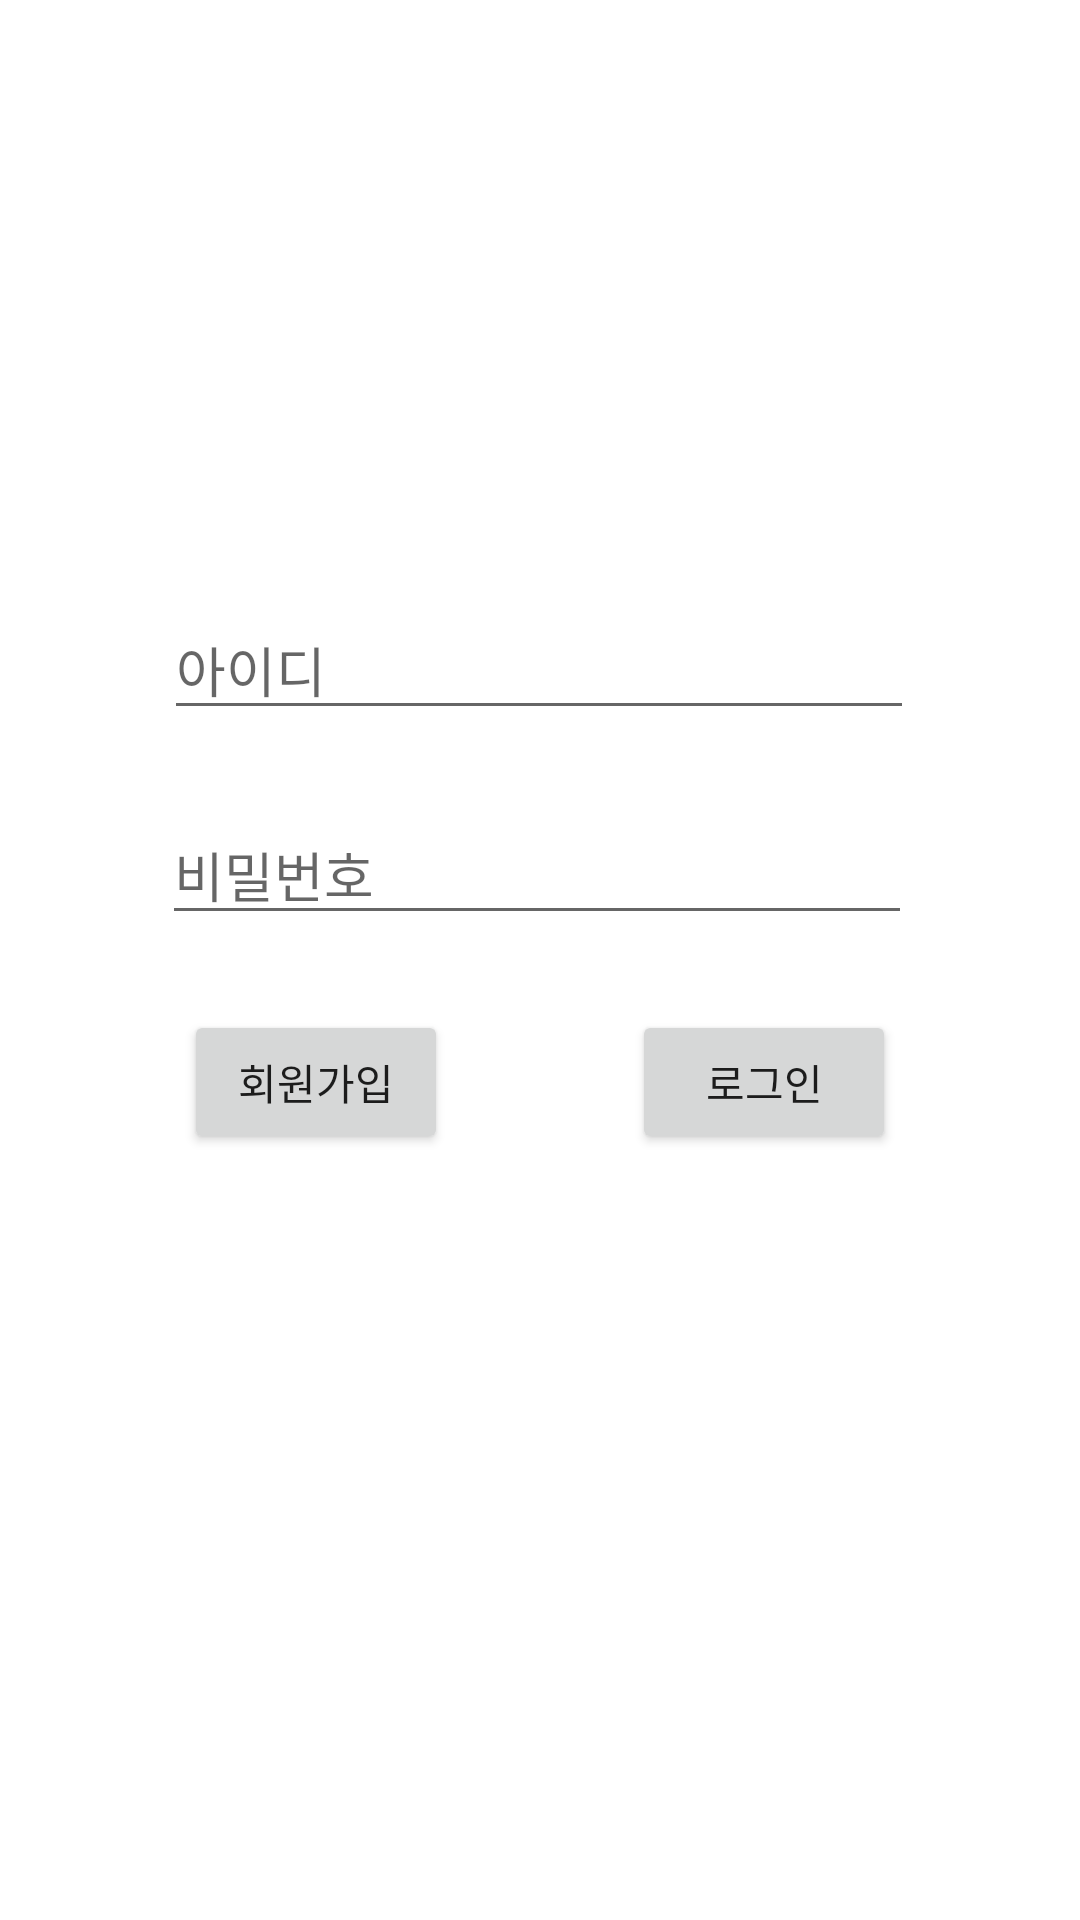

Produce the Android XML layout that renders to this screen, including the resource entries it uses.
<!-- AndroidManifest.xml: application theme Theme.PortfolioApp -->
<!-- res/layout/activity_login.xml -->
<?xml version="1.0" encoding="utf-8"?>
<androidx.constraintlayout.widget.ConstraintLayout xmlns:android="http://schemas.android.com/apk/res/android"
    xmlns:app="http://schemas.android.com/apk/res-auto"
    xmlns:tools="http://schemas.android.com/tools"
    android:layout_width="match_parent"
    android:layout_height="match_parent"
    tools:context=".LoginActivity">

    <EditText
        android:id="@+id/edt_loginId"
        android:layout_width="250dp"
        android:layout_height="wrap_content"
        android:layout_marginTop="200dp"
        android:hint="아이디"
        android:inputType="text"
        app:layout_constraintEnd_toEndOf="parent"
        app:layout_constraintHorizontal_bias="0.496"
        app:layout_constraintStart_toStartOf="parent"
        app:layout_constraintTop_toTopOf="parent" />

    <EditText
        android:id="@+id/edt_loginPassword"
        android:layout_width="250dp"
        android:layout_height="wrap_content"
        android:layout_marginTop="25dp"
        android:hint="비밀번호"
        android:inputType="text"
        app:layout_constraintEnd_toEndOf="parent"
        app:layout_constraintHorizontal_bias="0.49"
        app:layout_constraintStart_toStartOf="parent"
        app:layout_constraintTop_toBottomOf="@+id/edt_loginId" />

    <Button
        android:id="@+id/btn_join"
        android:layout_width="wrap_content"
        android:layout_height="wrap_content"
        android:layout_marginTop="25dp"
        android:text="회원가입"
        app:layout_constraintEnd_toStartOf="@+id/btn_login"
        app:layout_constraintStart_toStartOf="parent"
        app:layout_constraintTop_toBottomOf="@+id/edt_loginPassword" />

    <Button
        android:id="@+id/btn_login"
        android:layout_width="wrap_content"
        android:layout_height="wrap_content"
        android:layout_marginTop="25dp"
        android:text="로그인"
        app:layout_constraintEnd_toEndOf="parent"
        app:layout_constraintStart_toEndOf="@+id/btn_join"
        app:layout_constraintTop_toBottomOf="@+id/edt_loginPassword" />




</androidx.constraintlayout.widget.ConstraintLayout>
<!-- resources referenced by this layout -->
<resources>
  <style name="Theme.PortfolioApp" parent="Theme.MaterialComponents.DayNight.DarkActionBar">
          
          <item name="colorPrimary">@color/pink_main</item>
          <item name="colorPrimaryVariant">@color/pink_dark</item>
          <item name="colorOnPrimary">@color/gray_light</item>
          
          <item name="colorSecondary">@color/gray_dark</item>
          <item name="colorSecondaryVariant">@color/teal_700</item>
          <item name="colorOnSecondary">@color/black</item>
          
          <item name="android:statusBarColor" tools:targetApi="l">?attr/colorPrimaryVariant</item>
          
      </style>
  <color name="pink_main">#EE5B5B</color>
  <color name="pink_dark">#F85151</color>
  <color name="gray_light">#F9F9F9</color>
  <color name="gray_dark">#777777</color>
  <color name="teal_700">#FF018786</color>
  <color name="black">#FF000000</color>
</resources>
